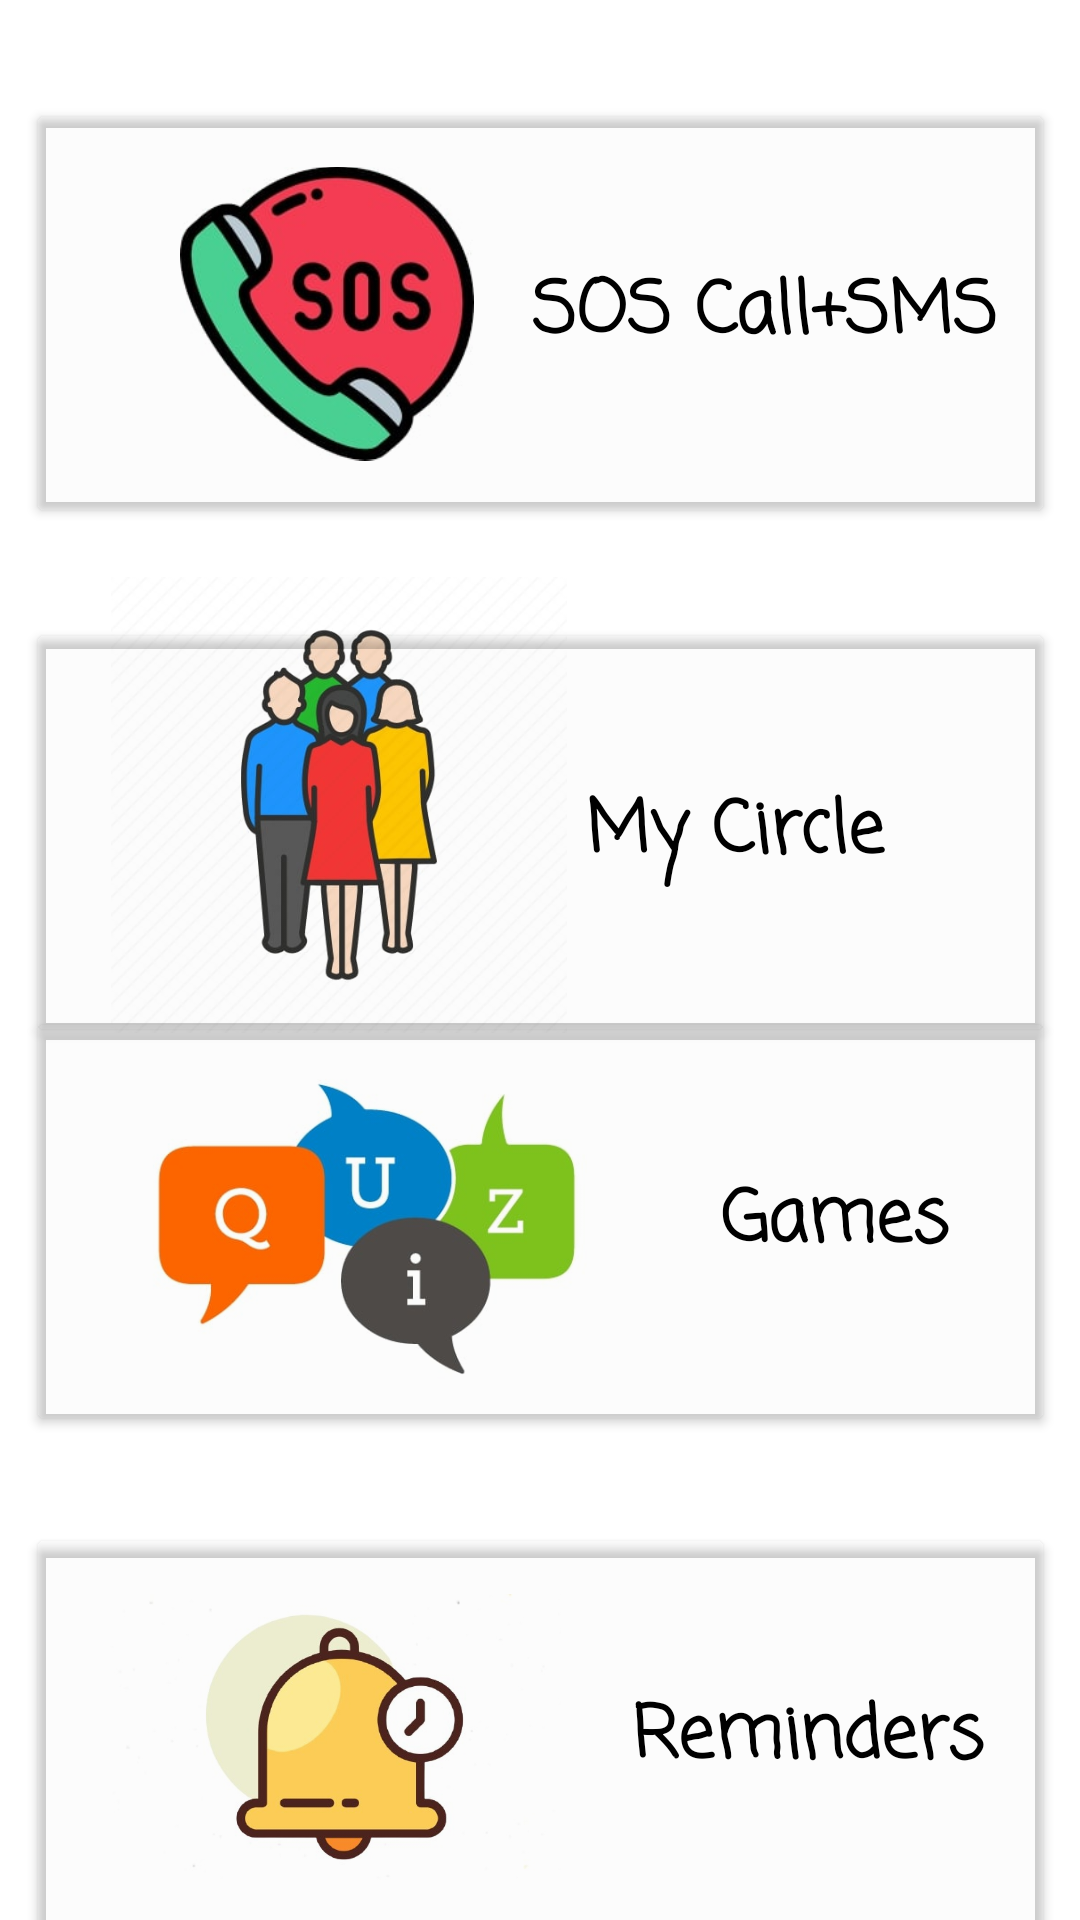

Here is an Android app screen rendered from its layout file. Give the layout XML and the strings, colors and styles it references.
<!-- AndroidManifest.xml: application theme Theme.DementiaCare -->
<!-- res/layout/activity_home.xml -->
<?xml version="1.0" encoding="utf-8"?>
<androidx.constraintlayout.widget.ConstraintLayout xmlns:android="http://schemas.android.com/apk/res/android"
    xmlns:app="http://schemas.android.com/apk/res-auto"
    xmlns:tools="http://schemas.android.com/tools"
    android:layout_width="match_parent"
    android:layout_height="match_parent"
    tools:context=".HomeActivity">

    <TextView
        android:id="@+id/textView4"
        android:layout_width="wrap_content"
        android:layout_height="wrap_content"
        android:fontFamily="casual"
        android:text="Reminders"
        android:textColor="@color/black"
        android:textSize="24sp"
        android:textStyle="bold"
        app:layout_constraintBottom_toBottomOf="@+id/button4"
        app:layout_constraintEnd_toEndOf="@+id/button4"
        app:layout_constraintStart_toEndOf="@+id/imageView6"
        app:layout_constraintTop_toTopOf="@+id/button4" />

    <TextView
        android:id="@+id/textView3"
        android:layout_width="wrap_content"
        android:layout_height="wrap_content"
        android:fontFamily="casual"
        android:text="Games"
        android:textColor="@color/black"
        android:textSize="24sp"
        android:textStyle="bold"
        app:layout_constraintBottom_toBottomOf="@+id/button3"
        app:layout_constraintEnd_toEndOf="@+id/button3"
        app:layout_constraintStart_toEndOf="@+id/imageView7"
        app:layout_constraintTop_toTopOf="@+id/button3" />

    <TextView
        android:id="@+id/textView2"
        android:layout_width="wrap_content"
        android:layout_height="wrap_content"
        android:layout_marginRight="65dp"
        android:fontFamily="casual"
        android:text="My Circle"
        android:textColor="@color/black"
        android:textSize="24sp"
        android:textStyle="bold"
        app:layout_constraintBottom_toBottomOf="@+id/button2"
        app:layout_constraintRight_toRightOf="parent"
        app:layout_constraintTop_toTopOf="@+id/button2"
        tools:textSize="24dp" />

    <Button
        android:id="@+id/button2"
        android:layout_width="343dp"
        android:layout_height="143dp"
        android:layout_marginTop="30dp"
        android:textSize="24sp"
        app:backgroundTint="@color/cardview_shadow_end_color"
        app:layout_constraintEnd_toEndOf="parent"
        app:layout_constraintStart_toStartOf="parent"
        app:layout_constraintTop_toBottomOf="@+id/button" />

    <Button
        android:id="@+id/button3"
        android:layout_width="343dp"
        android:layout_height="143dp"
        android:layout_marginTop="30dp"
        android:layout_marginBottom="29dp"
        app:backgroundTint="@color/cardview_shadow_end_color"
        app:layout_constraintBottom_toTopOf="@+id/button4"
        app:layout_constraintEnd_toEndOf="parent"
        app:layout_constraintStart_toStartOf="parent"
        app:layout_constraintTop_toBottomOf="@+id/button2" />

    <Button
        android:id="@+id/button4"
        android:layout_width="343dp"
        android:layout_height="143dp"
        android:layout_marginBottom="33dp"
        app:backgroundTint="@color/cardview_shadow_end_color"
        app:layout_constraintBottom_toBottomOf="parent"
        app:layout_constraintEnd_toEndOf="parent"
        app:layout_constraintStart_toStartOf="parent"
        app:layout_constraintTop_toBottomOf="@+id/button3" />

    <Button
        android:id="@+id/button"
        android:layout_width="343dp"
        android:layout_height="143dp"
        android:layout_marginTop="33dp"
        app:backgroundTint="@color/cardview_shadow_end_color"
        app:layout_constraintEnd_toEndOf="parent"
        app:layout_constraintStart_toStartOf="parent"
        app:layout_constraintTop_toTopOf="parent" />

    <ImageView
        android:id="@+id/imageView2"
        android:layout_width="98dp"
        android:layout_height="103dp"
        android:layout_marginStart="60dp"
        android:layout_marginLeft="60dp"
        app:layout_constraintBottom_toBottomOf="@+id/button"
        app:layout_constraintStart_toStartOf="parent"
        app:layout_constraintTop_toTopOf="@+id/button"
        app:srcCompat="@drawable/sos" />

    <ImageView
        android:id="@+id/imageView3"
        android:layout_width="226dp"
        android:layout_height="152dp"
        android:layout_marginTop="25dp"
        app:layout_constraintBottom_toTopOf="@+id/button3"
        app:layout_constraintStart_toStartOf="parent"
        app:layout_constraintTop_toBottomOf="@id/button"
        app:srcCompat="@drawable/circle" />

    <ImageView
        android:id="@+id/imageView6"
        android:layout_width="151dp"
        android:layout_height="142dp"
        android:layout_marginStart="36dp"
        android:layout_marginLeft="36dp"
        app:layout_constraintBottom_toBottomOf="@+id/button4"
        app:layout_constraintStart_toStartOf="parent"
        app:layout_constraintTop_toTopOf="@+id/button4"
        app:srcCompat="@drawable/remin" />

    <ImageView
        android:id="@+id/imageView7"
        android:layout_width="159dp"
        android:layout_height="123dp"
        android:layout_marginStart="46dp"
        android:layout_marginLeft="46dp"
        app:layout_constraintBottom_toBottomOf="@+id/button3"
        app:layout_constraintStart_toStartOf="parent"
        app:layout_constraintTop_toTopOf="@+id/button3"
        app:srcCompat="@drawable/quiz" />

    <TextView
        android:id="@+id/textView"
        android:layout_width="wrap_content"
        android:layout_height="wrap_content"
        android:fontFamily="casual"
        android:text="SOS Call+SMS"
        android:textColor="@color/black"
        android:textSize="24sp"
        android:textStyle="bold"
        app:layout_constraintBottom_toBottomOf="@+id/button"
        app:layout_constraintEnd_toEndOf="@+id/button"
        app:layout_constraintStart_toEndOf="@+id/imageView2"
        app:layout_constraintTop_toTopOf="@+id/button" />

</androidx.constraintlayout.widget.ConstraintLayout>
<!-- resources referenced by this layout -->
<resources>
  <color name="black">#FF000000</color>
  <!-- drawable circle: jpg bitmap (drawable, 28105 bytes) -->
  <!-- drawable quiz: jpg bitmap (drawable, 13397 bytes) -->
  <!-- drawable remin: jpg bitmap (drawable, 19689 bytes) -->
  <!-- drawable sos: jpg bitmap (drawable, 11849 bytes) -->
  <style name="Theme.DementiaCare" parent="Theme.MaterialComponents.DayNight.DarkActionBar">
          
          <item name="colorPrimary">@color/purple_700</item>
          <item name="colorPrimaryVariant">@color/purple_700</item>
          <item name="colorOnPrimary">@color/white</item>
          
          <item name="colorSecondary">@color/teal_200</item>
          <item name="colorSecondaryVariant">@color/teal_700</item>
          <item name="colorOnSecondary">@color/black</item>
          
          <item name="android:statusBarColor" tools:targetApi="l">?attr/colorPrimaryVariant</item>
          
  
      </style>
  <color name="purple_700">#FF3700B3</color>
  <color name="white">#FFFFFFFF</color>
  <color name="teal_200">#FF03DAC5</color>
  <color name="teal_700">#FF018786</color>
</resources>
